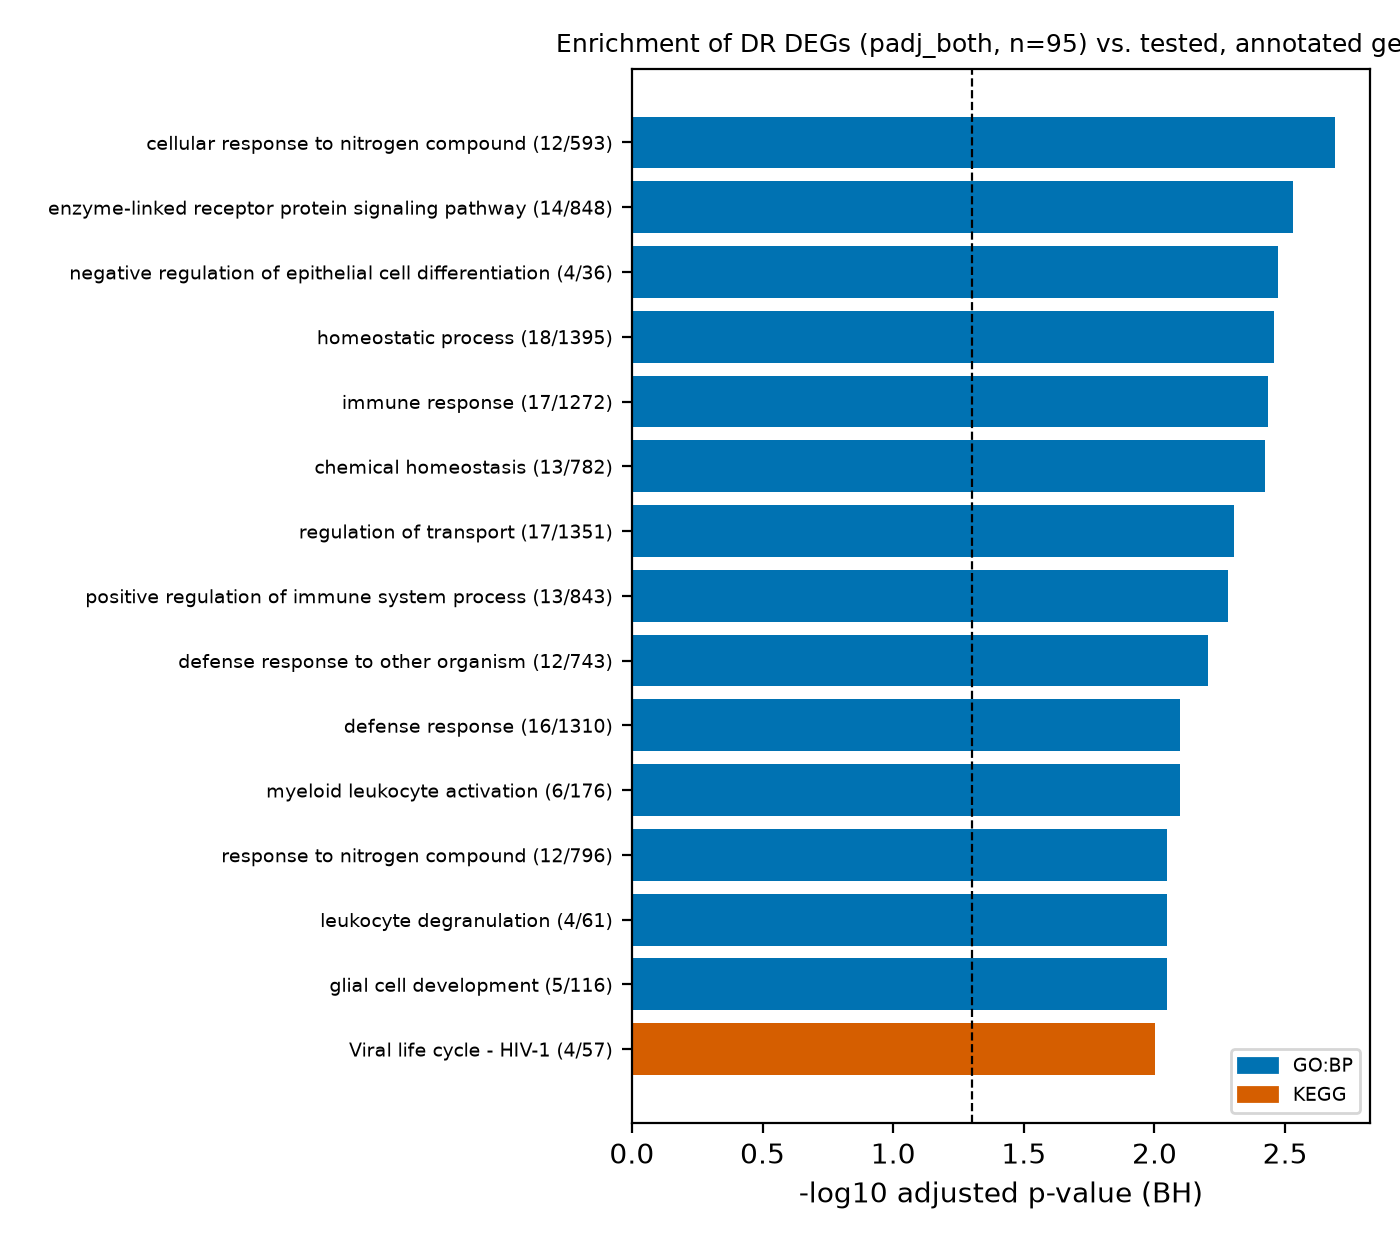

The file beside this chart, header and first rows:
source	native	name	p_value	term_size	query_size	intersection_size	precision	recall	genes	shown
GO:BP	GO:0032501	multicellular organismal process	1.2143724599902198e-06	5640	95	52	0.5474	0.00922	ANKRD11, AZGP1, BMPR1B, CAV1, CCND1, CD4…	False
GO:BP	GO:0065007	biological regulation	6.59598568538629e-05	9743	95	67	0.7053	0.006877	A2ML1, APOBEC3C, APOBEC3G, ATP1B3, AZGP1…	False
GO:BP	GO:0008150	biological_process	8.64289451896996e-05	14342	95	83	0.8737	0.005787	A2ML1, ANKRD11, APOBEC3C, APOBEC3G, ATP1…	False
GO:BP	GO:0050789	regulation of biological process	8.64289451896996e-05	9432	95	65	0.6842	0.006891	A2ML1, APOBEC3C, APOBEC3G, ATP1B3, AZGP1…	False
GO:BP	GO:0009987	cellular process	0.0002687	14041	95	81	0.8526	0.005769	A2ML1, APOBEC3C, APOBEC3G, ATP1B3, AZGP1…	False
GO:BP	GO:0050794	regulation of cellular process	0.0002742	9093	95	62	0.6526	0.006818	A2ML1, APOBEC3C, APOBEC3G, ATP1B3, AZGP1…	False
GO:BP	GO:0007166	cell surface receptor signaling pathway	0.0004328	2247	95	26	0.2737	0.01157	BMPR1B, CAV1, CCND1, CD4, CHAC1, CHRNA3,…	False
GO:BP	GO:0007275	multicellular organism development	0.001984	3984	95	35	0.3684	0.008785	ANKRD11, BMPR1B, CAV1, CCND1, CD4, CHAC1…	False
GO:BP	GO:1901699	cellular response to nitrogen compound	0.00204	593	95	12	0.1263	0.02024	CAV1, CHRNA3, CHRNB4, DDR1, FCGR2B, GCGR…	True
GO:BP	GO:0006810	transport	0.002948	3749	95	33	0.3474	0.008802	ATP1B3, AZGP1, BEST3, C4A, CAV1, CCND1, …	False
GO:BP	GO:0007167	enzyme-linked receptor protein signaling…	0.002948	848	95	14	0.1474	0.01651	BMPR1B, CAV1, CD4, CHRNA3, DDR1, FMOD, H…	True
KEGG	KEGG:00000	KEGG root term	0.003172	6720	95	48	0.5053	0.007143	APOBEC3C, APOBEC3G, ATP1B3, BMPR1B, C4A,…	False
GO:BP	GO:0030857	negative regulation of epithelial cell d…	0.00338	36	95	4	0.04211	0.1111	CAV1, CCND1, FRZB, HES5	True
GO:BP	GO:0042592	homeostatic process	0.003482	1395	95	18	0.1895	0.0129	ATP1B3, CAV1, CYBRD1, FTL, GCGR, HVCN1, …	True
GO:BP	GO:0006955	immune response	0.003675	1272	95	17	0.1789	0.01336	APOBEC3C, APOBEC3G, AZGP1, C4A, CAV1, CD…	True
GO:BP	GO:0048878	chemical homeostasis	0.003763	782	95	13	0.1368	0.01662	ATP1B3, CAV1, CYBRD1, FTL, GCGR, HVCN1, …	True
GO:BP	GO:0048522	positive regulation of cellular process	0.003763	4783	95	38	0.4	0.007945	APOBEC3C, ATP1B3, AZGP1, BMPR1B, C4A, CA…	False
GO:BP	GO:0010646	regulation of cell communication	0.004124	3015	95	28	0.2947	0.009287	BMPR1B, CAV1, CD4, CHAC1, CHRNA3, CHRNB4…	False
GO:BP	GO:0048583	regulation of response to stimulus	0.004124	3358	95	30	0.3158	0.008934	APOBEC3G, AZGP1, BMPR1B, C4A, CAV1, CD4,…	False
GO:BP	GO:0048518	positive regulation of biological proces…	0.004929	5086	95	39	0.4105	0.007668	APOBEC3C, ATP1B3, AZGP1, BMPR1B, C4A, CA…	False
GO:BP	GO:0048856	anatomical structure development	0.004929	4896	95	38	0.4	0.007761	ANKRD11, BMPR1B, CAV1, CCND1, CD4, CHAC1…	False
GO:BP	GO:0048731	system development	0.004957	3437	95	30	0.3158	0.008729	ANKRD11, BMPR1B, CAV1, CCND1, CHAC1, CHR…	False
GO:BP	GO:0002376	immune system process	0.004957	1940	95	21	0.2211	0.01082	APOBEC3C, APOBEC3G, AZGP1, C4A, CAV1, CD…	False
GO:BP	GO:0051049	regulation of transport	0.004957	1351	95	17	0.1789	0.01258	ATP1B3, BEST3, C4A, CAV1, CD4, CHRNA3, C…	True
GO:BP	GO:0051234	establishment of localization	0.00506	3992	95	33	0.3474	0.008267	ATP1B3, AZGP1, BEST3, C4A, CAV1, CCND1, …	False
GO:BP	GO:0002684	positive regulation of immune system pro…	0.005228	843	95	13	0.1368	0.01542	AZGP1, C4A, CAV1, CD4, FCGR2B, IL33R, LY…	True
GO:BP	GO:0060084	synaptic transmission involved in mictur…	0.005271	3	95	2	0.02105	0.6667	CHRNA3, CHRNB4	False
GO:BP	GO:0098542	defense response to other organism	0.006231	743	95	12	0.1263	0.01615	APOBEC3C, APOBEC3G, C4A, CAV1, FCGR2B, H…	True
GO:BP	GO:0051179	localization	0.006265	4632	95	36	0.3789	0.007772	ATP1B3, AZGP1, BEST3, C4A, CAV1, CCND1, …	False
GO:BP	GO:0023051	regulation of signaling	0.00697	3012	95	27	0.2842	0.008964	BMPR1B, CAV1, CD4, CHAC1, CHRNA3, CHRNB4…	False
GO:BP	GO:0048584	positive regulation of response to stimu…	0.008017	1909	95	20	0.2105	0.01048	AZGP1, BMPR1B, C4A, CAV1, CD4, CSNK1D, D…	False
GO:BP	GO:0006952	defense response	0.008017	1310	95	16	0.1684	0.01221	APOBEC3C, APOBEC3G, BMPR1B, C4A, CAV1, C…	True
GO:BP	GO:0032502	developmental process	0.008017	5325	95	39	0.4105	0.007324	ANKRD11, BMPR1B, CAV1, CCND1, CD4, CHAC1…	False
GO:BP	GO:0051128	regulation of cellular component organiz…	0.008017	2213	95	22	0.2316	0.009941	C4A, CAV1, CCDC8, CHRNA3, DDR1, FCGR2B, …	False
GO:BP	GO:0070383	DNA cytosine deamination	0.008017	4	95	2	0.02105	0.5	APOBEC3C, APOBEC3G	False
GO:BP	GO:0002274	myeloid leukocyte activation	0.008017	176	95	6	0.06316	0.03409	FCGR2B, IL33R, LYN, S100A13, STXBP1, TLR…	True
GO:BP	GO:1901698	response to nitrogen compound	0.008961	796	95	12	0.1263	0.01508	CAV1, CHRNA3, CHRNB4, DDR1, FCGR2B, GCGR…	True
GO:BP	GO:0043299	leukocyte degranulation	0.008963	61	95	4	0.04211	0.06557	FCGR2B, LYN, S100A13, STXBP1	True
GO:BP	GO:0021782	glial cell development	0.008963	116	95	5	0.05263	0.0431	HES5, LYN, MAPK3, TLR4, VIM	True
KEGG	KEGG:03250	Viral life cycle - HIV-1	0.009988	57	95	4	0.04211	0.07018	APOBEC3C, APOBEC3G, CD4, MDFIC	True
GO:BP	GO:0002443	leukocyte mediated immunity	0.01003	276	95	7	0.07368	0.02536	AZGP1, C4A, FCGR2B, LYN, S100A13, STXBP1…	True
GO:BP	GO:0048661	positive regulation of smooth muscle cel…	0.01003	64	95	4	0.04211	0.0625	HES5, LDLRAP1, RBPMS2, TLR4	True
GO:BP	GO:0009966	regulation of signal transduction	0.01003	2628	95	24	0.2526	0.009132	BMPR1B, CAV1, CD4, CHAC1, CSNK1D, DDR1, …	False
GO:BP	GO:0006873	intracellular monoatomic ion homeostasis	0.01003	369	95	8	0.08421	0.02168	ATP1B3, CAV1, CYBRD1, FTL, HVCN1, KCNE3,…	True
GO:BP	GO:0010647	positive regulation of cell communicatio…	0.01003	1504	95	17	0.1789	0.0113	BMPR1B, CAV1, CD4, CHRNB4, CSNK1D, DDR1,…	False
GO:BP	GO:0007274	neuromuscular synaptic transmission	0.01009	26	95	3	0.03158	0.1154	CHRNA3, CHRNB4, STXBP1	True
GO:BP	GO:0016554	cytidine to uridine editing	0.01009	5	95	2	0.02105	0.4	APOBEC3C, APOBEC3G	False
GO:BP	GO:0009719	response to endogenous stimulus	0.01009	1234	95	15	0.1579	0.01216	BMPR1B, CAV1, CCND1, DDR1, FMOD, GCGR, H…	True
GO:BP	GO:0120035	regulation of plasma membrane bounded ce…	0.01009	590	95	10	0.1053	0.01695	CAV1, CHRNA3, DDR1, FCGR2B, FSCN1, KIF1A…	True
GO:BP	GO:0032879	regulation of localization	0.01009	1675	95	18	0.1895	0.01075	ATP1B3, BEST3, C4A, CAV1, CD4, CHRNA3, C…	False
GO:BP	GO:0045087	innate immune response	0.01062	715	95	11	0.1158	0.01538	APOBEC3C, APOBEC3G, C4A, CAV1, FCGR2B, H…	True
GO:BP	GO:0007399	nervous system development	0.01062	2327	95	22	0.2316	0.009454	BMPR1B, CCND1, CHAC1, CHRNA3, CSNK1D, DD…	False
GO:BP	GO:0098657	import into cell	0.01088	844	95	12	0.1263	0.01422	ATP1B3, C4A, CAV1, CSNK1D, DNM1, FCGR2B,…	True
GO:BP	GO:0048869	cellular developmental process	0.01103	3569	95	29	0.3053	0.008126	BMPR1B, CAV1, CCND1, CD4, CHAC1, CHRNA3,…	False
GO:BP	GO:0030154	cell differentiation	0.01103	3568	95	29	0.3053	0.008128	BMPR1B, CAV1, CCND1, CD4, CHAC1, CHRNA3,…	False
GO:BP	GO:0031344	regulation of cell projection organizati…	0.01112	606	95	10	0.1053	0.0165	CAV1, CHRNA3, DDR1, FCGR2B, FSCN1, KIF1A…	True
GO:BP	GO:0071363	cellular response to growth factor stimu…	0.01115	609	95	10	0.1053	0.01642	BMPR1B, CAV1, DDR1, FMOD, HES5, LRIT3, M…	True
GO:BP	GO:0030509	BMP signaling pathway	0.01115	132	95	5	0.05263	0.03788	BMPR1B, CAV1, HES5, MAPK3, RBPMS2	True
GO:BP	GO:0140546	defense response to symbiont	0.01126	732	95	11	0.1158	0.01503	APOBEC3C, APOBEC3G, C4A, CAV1, FCGR2B, H…	True
GO:BP	GO:0016192	vesicle-mediated transport	0.01126	1418	95	16	0.1684	0.01128	C4A, CAV1, CMTM6, CSNK1D, DNM1, ERGIC3, …	True
... 270 more rows
